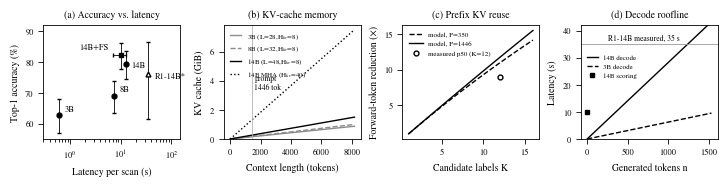

Write Python code to recreate this figure.
"""Figures for the Litmus one-page note. All inputs are measured values from
server/tests/RESULTS.md or model config.json; derived curves are labelled as models."""
import numpy as np, matplotlib
matplotlib.use("Agg")
import matplotlib.pyplot as plt

plt.rcParams.update({"font.family": "serif", "font.serif": ["STIXGeneral"], "mathtext.fontset": "stix",
                     "font.size": 7, "axes.linewidth": 0.6, "lines.linewidth": 1.0,
                     "xtick.major.width": 0.6, "ytick.major.width": 0.6, "legend.frameon": False})

def wilson(k, n, z=1.96):
    p = k / n; d = 1 + z*z/n
    c = (p + z*z/(2*n)) / d; h = z*np.sqrt(p*(1-p)/n + z*z/(4*n*n)) / d
    return 100*p, 100*(p-(c-h)), 100*((c+h)-p)

fig, ax = plt.subplots(1, 4, figsize=(7.16, 1.75), constrained_layout=True)

# (a) accuracy vs latency
pts = [("3B", 188, 300, 0.6, None, "o"), ("8B", 207, 300, 7.4, None, "o"),
       ("14B", 238, 300, 12.7, None, "o"), ("14B+FS", 247, 300, 10.0, (3, 3), "s"),
       ("R1-14B*", 32, 42, 35.0, None, "^")]
for name, k, n, t, xr, m in pts:
    p, lo, hi = wilson(k, n)
    ax[0].errorbar(t, p, yerr=[[lo], [hi]], xerr=None if xr is None else [[xr[0]], [xr[1]]],
                   fmt=m, ms=3.5, color="k", mfc="w" if name.startswith("R1") else "k",
                   capsize=1.5, elinewidth=0.6)
    ax[0].annotate(name, (t, p), xytext={"14B+FS": (-30, 4), "14B": (4, -2), "R1-14B*": (5, -3)}.get(name, (4, 3)), textcoords="offset points", fontsize=6, ha="left")
ax[0].set_xscale("log"); ax[0].set_xlim(0.3, 150); ax[0].set_ylim(55, 92)
ax[0].set_xlabel("Latency per scan (s)"); ax[0].set_ylabel("Top-1 accuracy (%)")
ax[0].set_title("(a) Accuracy vs. latency", fontsize=7)

# (b) KV-cache footprint, fp16, from config.json
cfg = {"3B (L=28,H$_{kv}$=8)": (28, 8, 128), "8B (L=32,H$_{kv}$=8)": (32, 8, 128),
       "14B (L=48,H$_{kv}$=8)": (48, 8, 128), "14B MHA (H$_{kv}$=40)": (48, 40, 128)}
n = np.linspace(0, 8192, 200)
for (lab, (L, H, d)), ls in zip(cfg.items(), ["-", "--", "-", ":"]):
    ax[1].plot(n, 2*L*H*d*2*n/2**30, ls, color="0.55" if "3B" in lab or "8B" in lab else "k", label=lab)
ax[1].axvline(1446, color="0.7", lw=0.6); ax[1].text(1600, 3.4, "prompt\n1446 tok", fontsize=5.5)
ax[1].set_xlabel("Context length (tokens)"); ax[1].set_ylabel("KV cache (GiB)")
ax[1].set_ylim(0, 7.8); ax[1].legend(fontsize=5, loc="upper left", handlelength=1.6)
ax[1].set_title("(b) KV-cache memory", fontsize=7)

# (c) prefix-reuse speedup S(K) = K(P+l)/(P+K(l-1))
K = np.arange(1, 17); l = 62/15
for P, ls in [(350, "--"), (1446, "-")]:
    ax[2].plot(K, K*(P+l)/(P+K*(l-1)), ls, color="k", label=f"model, P={P}")
ax[2].plot(12, 4014/446, "o", ms=3.5, color="k", mfc="w", label="measured p50 (K=12)")
ax[2].set_xlabel("Candidate labels K"); ax[2].set_ylabel("Forward-token reduction (×)")
ax[2].legend(fontsize=5, loc="upper left"); ax[2].set_title("(c) Prefix KV reuse", fontsize=7)

# (d) decode is bandwidth bound: t >= n W / B
B = 273e9; t_gen = np.linspace(0, 1536, 100)
for lab, W, ls in [("14B decode", 7.7e9, "-"), ("3B decode", 1.7e9, "--")]:
    ax[3].plot(t_gen, t_gen*W/B, ls, color="k", label=lab)
ax[3].axhline(35, color="0.6", lw=0.6); ax[3].text(1150, 36.5, "R1-14B measured, 35 s", fontsize=5.5, ha="right")
ax[3].plot(0, 10, "s", ms=3.5, color="k", label="14B scoring")
ax[3].set_xlabel("Generated tokens n"); ax[3].set_ylabel("Latency (s)"); ax[3].set_ylim(0, 42)
ax[3].legend(fontsize=5, loc="upper left", bbox_to_anchor=(0, 0.8), handlelength=1.5); ax[3].set_title("(d) Decode roofline", fontsize=7)

for a in ax: a.tick_params(labelsize=6)
fig.savefig("fig_main.pdf"); print("ok", 2*48*8*128*2, 2*28*8*128*2, 1446*2*48*8*128*2/2**20)
